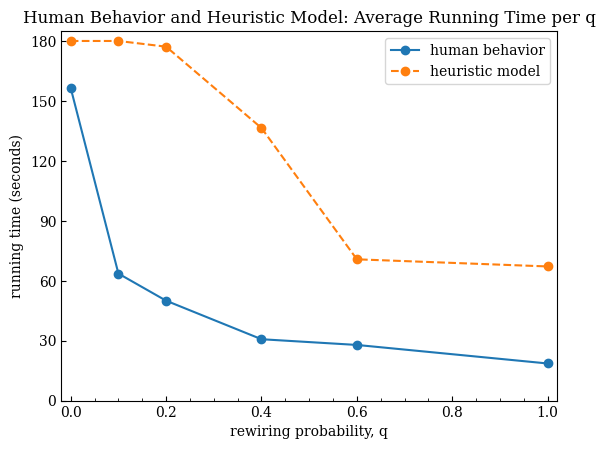

Here is the Python script that generated this plot: (Note: this script raises an exception after producing the figure.)
# imports

import matplotlib.pyplot as plt
from matplotlib.ticker import (MultipleLocator, AutoMinorLocator)

if __name__ == '__main__':

    q_options = [0, 0.1, 0.2, 0.4, 0.6, 1]

    human_behavior_consensus = [156.43, 63.57, 50.00, 30.71, 27.85, 18.57]
    heuristic_model_consensus = [180.00, 180.00, 177.14, 136.43, 70.71, 67.14]

    plt.rcParams['font.family'] = 'serif'
    plt.rcParams['font.serif'] = ['Times New Roman'] + plt.rcParams['font.serif']

    plt.clf()
    fig = plt.figure()
    ax = fig.gca()

    # my_cmap = plt.cm.hsv(np.arange(plt.cm.RdBu.N))
    # my_cmap[:,0:3] *= 0.8
    # my_cmap = ListedColormap(my_cmap)

    # plt.gca().set_prop_cycle(plt.cycler('color', my_cmap(np.linspace(0, 1, 2))))

    plt.title("Human Behavior and Heuristic Model: Average Running Time per q")
    plt.xlabel("rewiring probability, q")
    plt.ylabel("running time (seconds)")

    ax.tick_params(axis="x", direction="in")
    ax.tick_params(axis="y", direction="in")
    ax.xaxis.set_minor_locator(MultipleLocator(0.05))
    ax.tick_params(axis="x", which='minor', direction="in")

    plt.yticks([0, 0.2, 0.4, 0.6, 0.8, 1.0], [0, 0.2, 0.4, 0.6, 0.8, 1.0])
    plt.xlim([-0.02, 1.02])
    plt.yticks([0, 30, 60, 90, 120, 150, 180], [0, 30, 60, 90, 120, 150, 180])
    plt.ylim([0, 185])

    plt.plot(q_options, human_behavior_consensus, "o-", label=("human behavior"))
    plt.plot(q_options, heuristic_model_consensus, "o--", label=(("heuristic model")))

    plt.legend()

    plt.savefig("./data/kearns_extracted_data/kearns_avg_running_time_per_q.png")
    plt.close() 